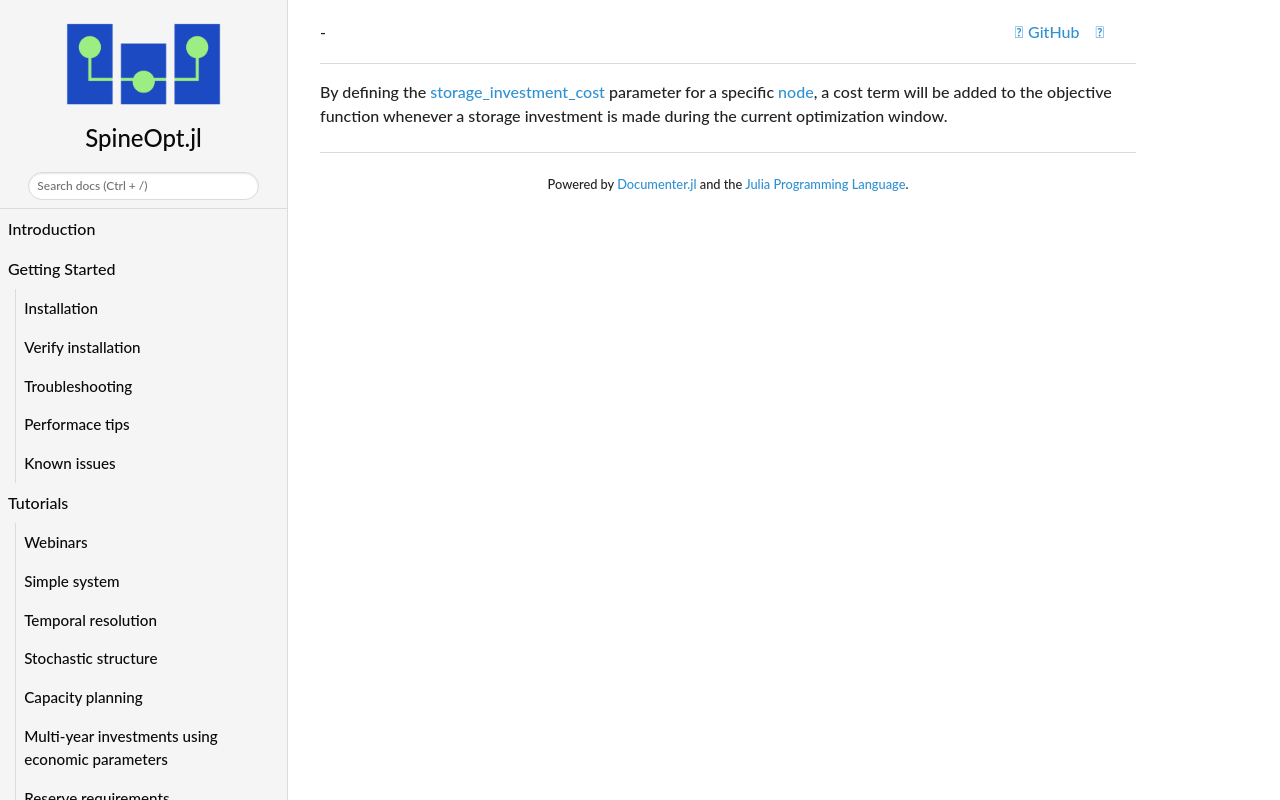

repository: spine-tools/SpineOpt.jl · page: dev/concept_reference/storage_investment_cost/index.html · generator: mkdocs

By defining the [storage\_investment\_cost](@ref) parameter for a specific [node](@ref), a cost term will be added to the objective function whenever a storage investment is made during the current optimization window.
